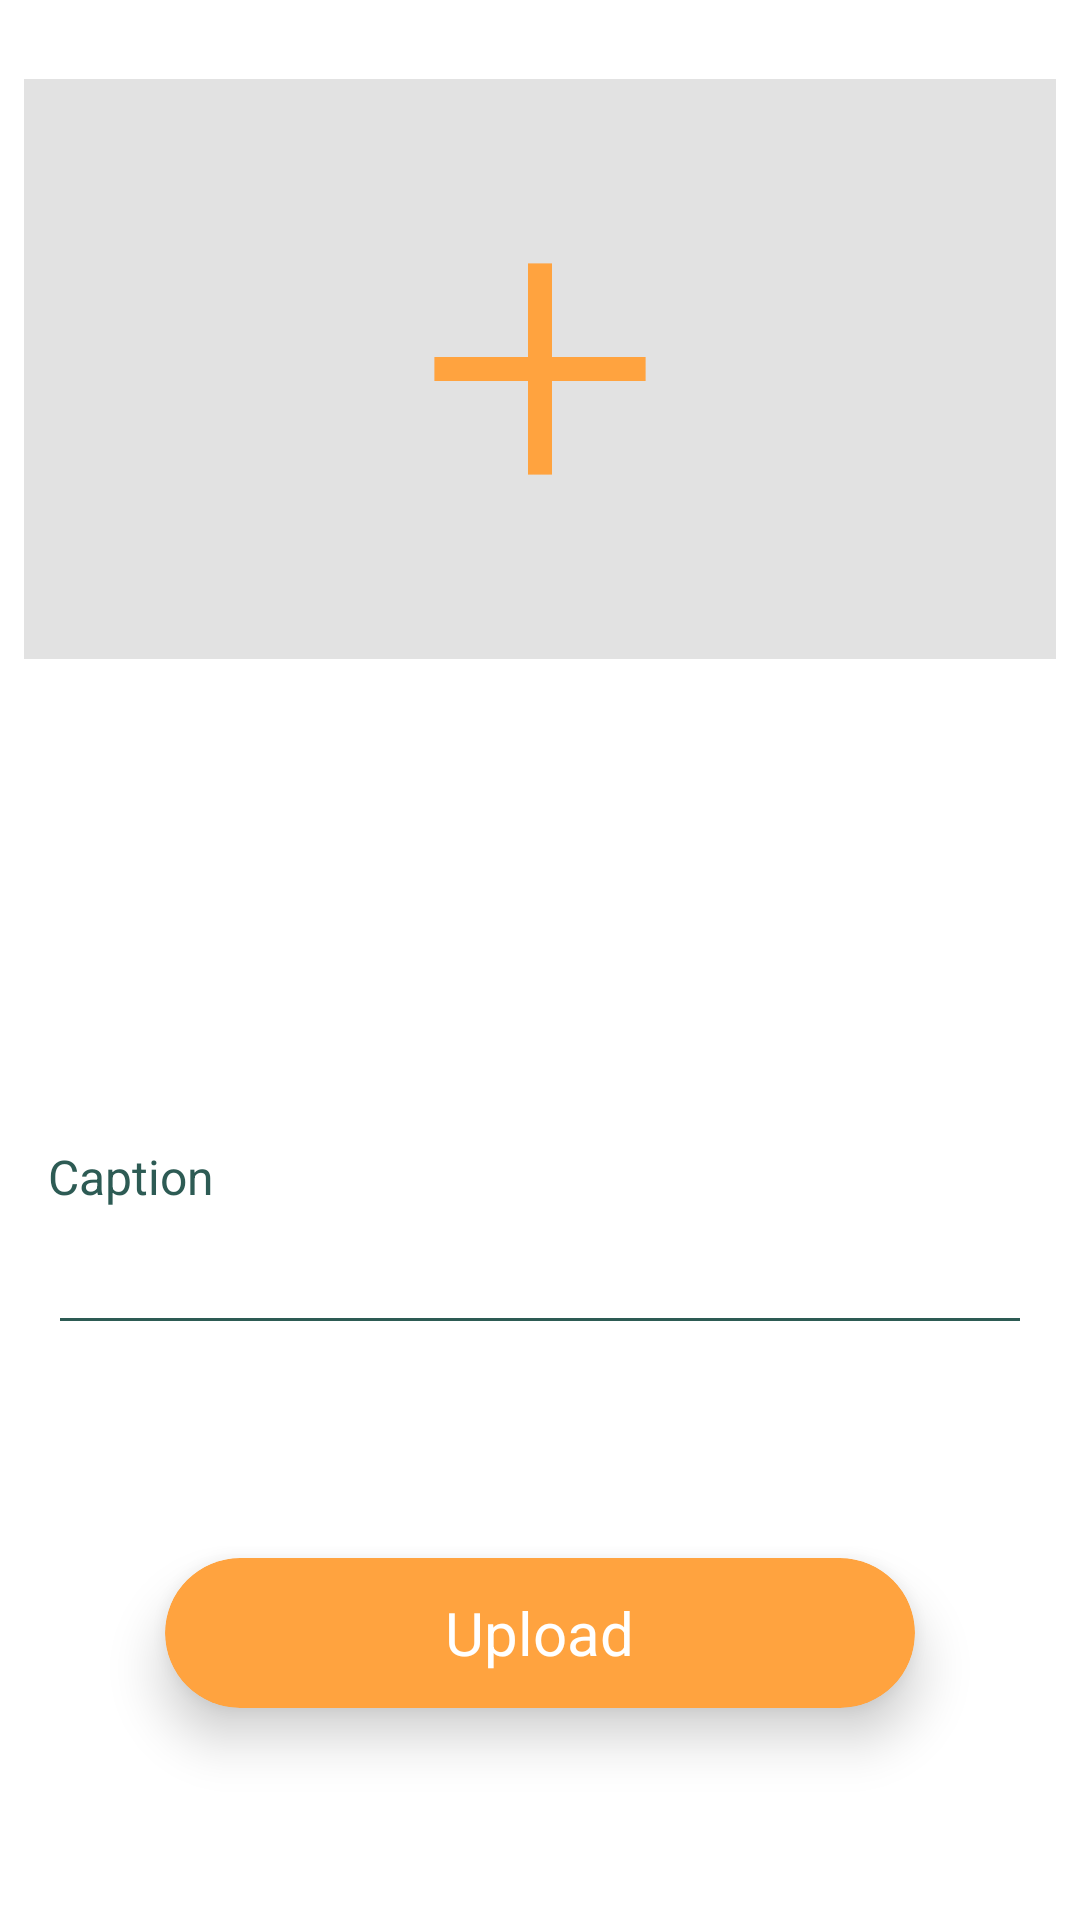

Reconstruct the res/layout file that produces this screen, plus the resources it refers to.
<!-- AndroidManifest.xml: application theme Theme.Protos -->
<!-- res/layout/activity_upload.xml -->
<?xml version="1.0" encoding="utf-8"?>
<androidx.constraintlayout.widget.ConstraintLayout xmlns:android="http://schemas.android.com/apk/res/android"
    xmlns:app="http://schemas.android.com/apk/res-auto"
    xmlns:tools="http://schemas.android.com/tools"
    android:layout_width="match_parent"
    android:layout_height="match_parent"
    tools:context=".UploadActivity">

    <ImageView
        android:id="@+id/preview"
        android:layout_width="match_parent"
        android:layout_height="230dp"
        android:layout_marginStart="8dp"
        android:layout_marginTop="8dp"
        android:layout_marginEnd="8dp"
        android:adjustViewBounds="true"
        android:elevation="10dp"
        android:fadingEdgeLength="@dimen/activity_horizontal_margin"
        android:maxWidth="1080px"
        android:maxHeight="1350px"
        android:scaleType="fitCenter"
        android:src="@drawable/add2"
        app:layout_constraintEnd_toEndOf="parent"
        app:layout_constraintStart_toStartOf="parent"
        app:layout_constraintTop_toTopOf="parent" />

    <androidx.cardview.widget.CardView
        android:id="@+id/postBtn"
        android:layout_width="250dp"
        android:layout_height="50dp"
        android:layout_alignParentBottom="true"
        android:layout_centerHorizontal="true"
        app:cardBackgroundColor="#FFA33F"
        app:cardCornerRadius="25dp"
        app:cardElevation="10dp"
        app:layout_constraintBottom_toBottomOf="parent"
        app:layout_constraintEnd_toEndOf="parent"
        app:layout_constraintHorizontal_bias="0.5"
        app:layout_constraintStart_toStartOf="parent"
        app:layout_constraintTop_toBottomOf="@+id/caption">

        <RelativeLayout
            android:layout_width="match_parent"
            android:layout_height="match_parent">

            <TextView
                android:id="@+id/textView"
                android:layout_width="wrap_content"
                android:layout_height="wrap_content"
                android:layout_centerInParent="true"
                android:text="Upload"
                android:textColor="@color/white"
                android:textSize="20sp" />
        </RelativeLayout>
    </androidx.cardview.widget.CardView>


    <EditText
        android:id="@+id/caption"
        android:layout_width="0dp"
        android:layout_height="wrap_content"
        android:layout_marginStart="16dp"
        android:layout_marginTop="169dp"
        android:layout_marginEnd="16dp"
        android:backgroundTint="@color/viridian_dark"
        android:ems="10"
        app:layout_constraintEnd_toEndOf="parent"
        app:layout_constraintStart_toStartOf="parent"
        app:layout_constraintTop_toBottomOf="@+id/preview" />

    <TextView
        android:id="@+id/textView2"
        android:layout_width="wrap_content"
        android:layout_height="wrap_content"
        android:layout_marginStart="16dp"
        android:layout_marginEnd="337dp"
        android:layout_marginBottom="4dp"
        android:text="Caption"
        android:textSize="16sp"
        android:textColor="@color/viridian_dark"
        app:layout_constraintBottom_toTopOf="@+id/caption"
        app:layout_constraintEnd_toEndOf="parent"
        app:layout_constraintHorizontal_bias="0.0"
        app:layout_constraintStart_toStartOf="parent" />

    <ProgressBar
        android:id="@+id/post_progress_bar"
        style="?android:attr/progressBarStyle"
        android:layout_width="wrap_content"
        android:layout_height="wrap_content"
        android:layout_marginTop="32dp"
        android:layout_marginBottom="32dp"
        app:layout_constraintBottom_toTopOf="@+id/caption"
        app:layout_constraintEnd_toEndOf="parent"
        app:layout_constraintStart_toStartOf="parent"
        app:layout_constraintTop_toBottomOf="@+id/preview" />

</androidx.constraintlayout.widget.ConstraintLayout>
<!-- resources referenced by this layout -->
<resources>
  <color name="viridian_dark">#2d5b54</color>
  <color name="white">#FFFFFFFF</color>
  <!-- drawable add2: png bitmap (drawable-hdpi, 10771 bytes) -->
  <style name="Theme.Protos" parent="Theme.MaterialComponents.DayNight.DarkActionBar">
          
          <item name="colorPrimary">@color/viridian</item>
          <item name="colorPrimaryVariant">@color/viridian</item>
          <item name="colorOnPrimary">@color/white</item>
          
          <item name="colorSecondary">@color/viridian</item>
          <item name="colorSecondaryVariant">@color/viridian</item>
          <item name="colorOnSecondary">@color/black</item>
          
          <item name="android:statusBarColor" tools:targetApi="l">?attr/colorPrimaryVariant</item>
          
          
          <item name="android:windowContentTransitions">true</item>
          
          
          <item name="android:windowExitTransition">@transition/change_image_transform</item>
  
          
          <item name="android:windowSharedElementExitTransition">
              @transition/change_image_transform
          </item>
      </style>
  <color name="viridian">#38715F</color>
  <color name="black">#FF000000</color>
</resources>
